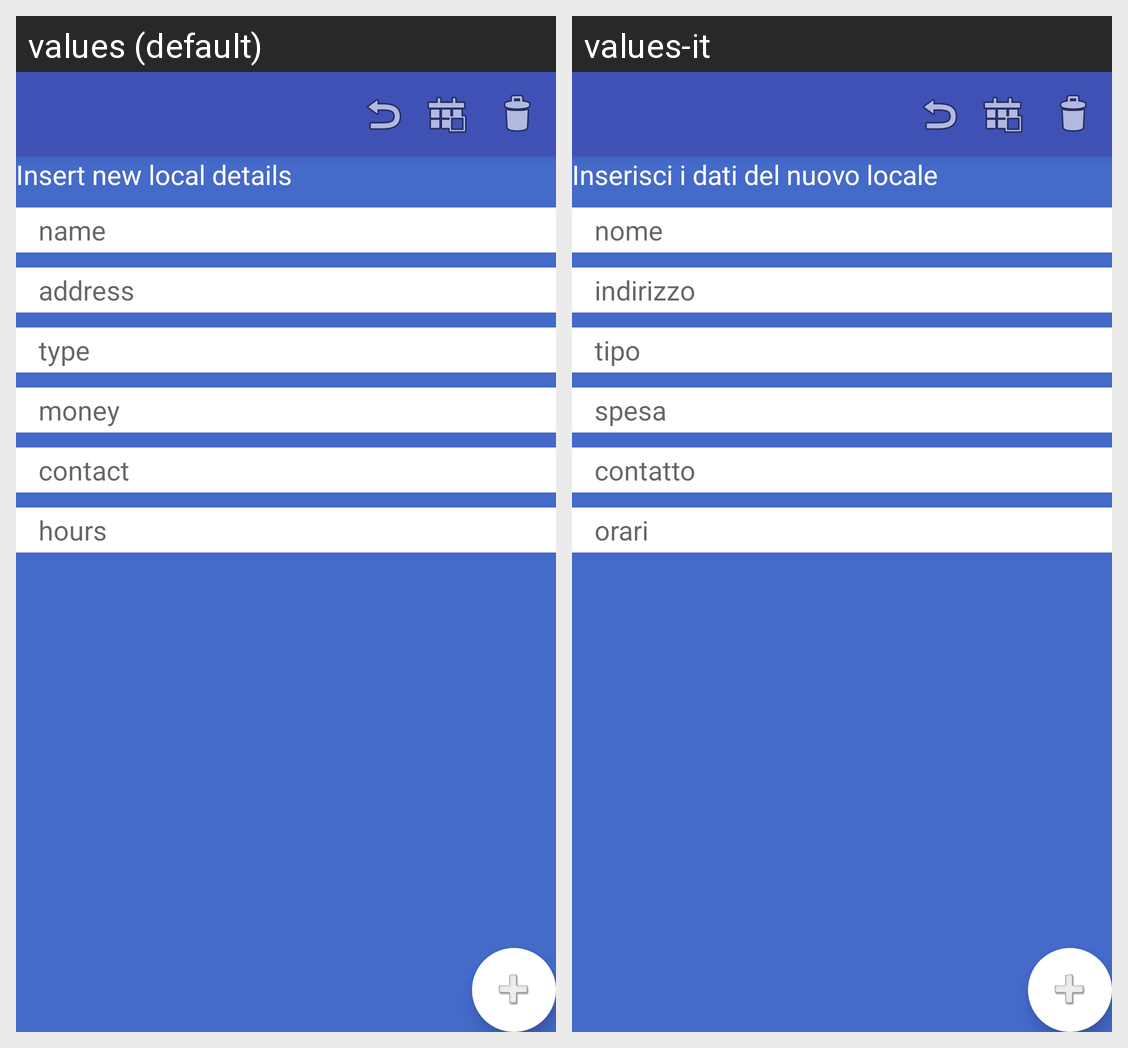

The Android screen above is rendered under two locales of the same app. Produce the string resources it draws, with the default and per-locale values.
Android screen res/layout/activity_new_local.xml rendered under 2 locales, left to right: values (default), values-it. Device: Nexus 5 (rendered at 1080×1920; each locale shown at half size, 540×960, under a caption strip naming it); theme AppTheme.NoActionBar.
Strings drawn on this screen, with the default value and each locale's value (text and hints the layout hard-codes, and strings that could not be matched under every locale, appear in the picture but are not listed):

newLocalDetail
  values: Insert new local details
  values-it: Inserisci i dati del nuovo locale

name
  values: name
  values-it: nome

address
  values: address
  values-it: indirizzo

type
  values: type
  values-it: tipo

money
  values: money
  values-it: spesa

contact
  values: contact
  values-it: contatto

hours
  values: hours
  values-it: orari
